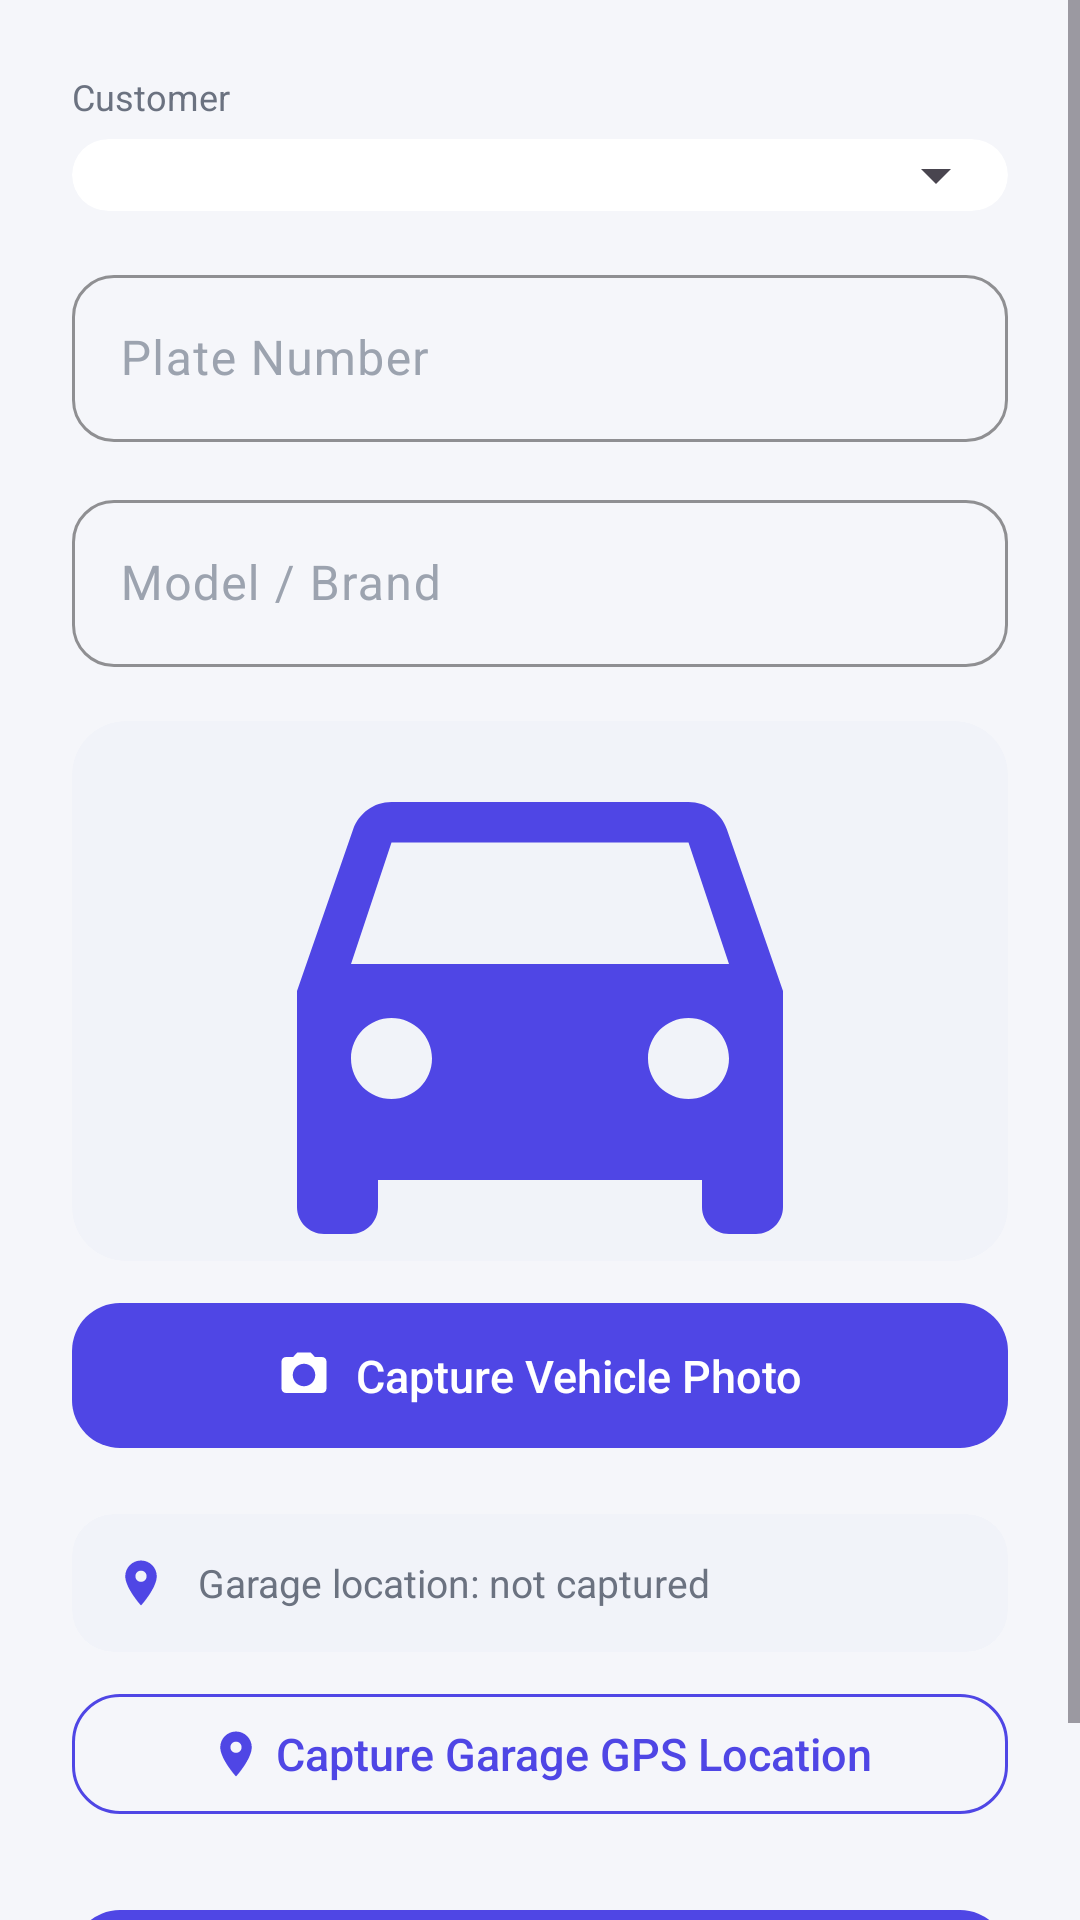

Layout XML and referenced resources for this Android screen:
<!-- AndroidManifest.xml: application theme Theme.SmartVehicleService -->
<!-- res/layout/activity_add_vehicle.xml -->
<?xml version="1.0" encoding="utf-8"?>
<ScrollView xmlns:android="http://schemas.android.com/apk/res/android"
    xmlns:app="http://schemas.android.com/apk/res-auto"
    android:layout_width="match_parent"
    android:layout_height="match_parent"
    android:background="@color/background">
    <LinearLayout
        android:layout_width="match_parent"
        android:layout_height="wrap_content"
        android:orientation="vertical"
        android:padding="24dp">

        <TextView
            android:layout_width="wrap_content"
            android:layout_height="wrap_content"
            android:text="Customer"
            android:textSize="12sp"
            android:textColor="@color/text_secondary"
            android:layout_marginBottom="6dp" />

        <androidx.cardview.widget.CardView
            android:layout_width="match_parent"
            android:layout_height="wrap_content"
            app:cardCornerRadius="14dp"
            app:cardElevation="0dp"
            app:strokeColor="@color/divider"
            app:strokeWidth="1dp"
            app:cardBackgroundColor="@color/surface">
            <Spinner
                android:id="@+id/spinnerCustomer"
                android:layout_width="match_parent"
                android:layout_height="wrap_content"
                android:padding="12dp" />
        </androidx.cardview.widget.CardView>

        <com.google.android.material.textfield.TextInputLayout
            android:layout_width="match_parent"
            android:layout_height="wrap_content"
            android:layout_marginTop="16dp"
            style="@style/Widget.SmartVehicleService.TextInputLayout">
            <com.google.android.material.textfield.TextInputEditText
                android:id="@+id/etPlateNumber"
                android:layout_width="match_parent"
                android:layout_height="wrap_content"
                android:hint="Plate Number" />
        </com.google.android.material.textfield.TextInputLayout>

        <com.google.android.material.textfield.TextInputLayout
            android:layout_width="match_parent"
            android:layout_height="wrap_content"
            android:layout_marginTop="14dp"
            style="@style/Widget.SmartVehicleService.TextInputLayout">
            <com.google.android.material.textfield.TextInputEditText
                android:id="@+id/etModel"
                android:layout_width="match_parent"
                android:layout_height="wrap_content"
                android:hint="Model / Brand" />
        </com.google.android.material.textfield.TextInputLayout>

        <androidx.cardview.widget.CardView
            android:layout_width="match_parent"
            android:layout_height="180dp"
            android:layout_marginTop="18dp"
            app:cardCornerRadius="18dp"
            app:cardElevation="0dp"
            app:cardBackgroundColor="@color/surface_alt">
            <ImageView
                android:id="@+id/ivPreview"
                android:layout_width="match_parent"
                android:layout_height="match_parent"
                android:scaleType="centerCrop"
                android:src="@drawable/ic_car"
                android:padding="48dp" />
        </androidx.cardview.widget.CardView>

        <com.google.android.material.button.MaterialButton
            android:id="@+id/btnCapturePhoto"
            style="@style/Widget.SmartVehicleService.Button"
            android:layout_width="match_parent"
            android:layout_height="wrap_content"
            android:layout_marginTop="10dp"
            app:icon="@drawable/ic_camera"
            app:iconGravity="textStart"
            android:text="Capture Vehicle Photo" />

        <androidx.cardview.widget.CardView
            android:layout_width="match_parent"
            android:layout_height="wrap_content"
            android:layout_marginTop="18dp"
            app:cardCornerRadius="14dp"
            app:cardElevation="0dp"
            app:cardBackgroundColor="@color/surface_alt">
            <LinearLayout
                android:layout_width="match_parent"
                android:layout_height="wrap_content"
                android:orientation="horizontal"
                android:gravity="center_vertical"
                android:padding="14dp">
                <ImageView
                    android:layout_width="18dp"
                    android:layout_height="18dp"
                    android:src="@drawable/ic_location"
                    app:tint="@color/primary" />
                <TextView
                    android:id="@+id/tvLocation"
                    android:layout_width="0dp"
                    android:layout_height="wrap_content"
                    android:layout_weight="1"
                    android:layout_marginStart="10dp"
                    android:text="Garage location: not captured"
                    android:textSize="13sp"
                    android:textColor="@color/text_secondary" />
            </LinearLayout>
        </androidx.cardview.widget.CardView>

        <com.google.android.material.button.MaterialButton
            android:id="@+id/btnCaptureLocation"
            style="@style/Widget.SmartVehicleService.Button.Outlined"
            android:layout_width="match_parent"
            android:layout_height="wrap_content"
            android:layout_marginTop="10dp"
            app:icon="@drawable/ic_location"
            app:iconTint="@color/primary"
            app:iconGravity="textStart"
            android:text="Capture Garage GPS Location" />

        <com.google.android.material.button.MaterialButton
            android:id="@+id/btnSaveVehicle"
            style="@style/Widget.SmartVehicleService.Button"
            android:layout_width="match_parent"
            android:layout_height="wrap_content"
            android:layout_marginTop="24dp"
            android:text="Save Vehicle" />
    </LinearLayout>
</ScrollView>
<!-- resources referenced by this layout -->
<resources>
  <color name="background">#F5F6FA</color>
  <color name="divider">#E5E7EB</color>
  <color name="primary">#4F46E5</color>
  <color name="surface">#FFFFFF</color>
  <color name="surface_alt">#F1F3F9</color>
  <color name="text_secondary">#6B7280</color>
  <!-- drawable ic_camera (drawable) -->
  <vector xmlns:android="http://schemas.android.com/apk/res/android"
      android:width="24dp" android:height="24dp" android:viewportWidth="24" android:viewportHeight="24"
      android:tint="?attr/colorOnPrimary">
      <path android:fillColor="#FFFFFF" android:pathData="M9,2L7.17,4H4c-1.1,0 -2,0.9 -2,2v12c0,1.1 0.9,2 2,2h16c1.1,0 2,-0.9 2,-2V6c0,-1.1 -0.9,-2 -2,-2h-3.17L15,2H9zM12,17c-2.76,0 -5,-2.24 -5,-5s2.24,-5 5,-5 5,2.24 5,5 -2.24,5 -5,5z"/>
  </vector>
  <!-- drawable ic_location (drawable) -->
  <vector xmlns:android="http://schemas.android.com/apk/res/android"
      android:width="24dp" android:height="24dp" android:viewportWidth="24" android:viewportHeight="24"
      android:tint="?attr/colorOnPrimary">
      <path android:fillColor="#FFFFFF" android:pathData="M12,2C8.13,2 5,5.13 5,9c0,5.25 7,13 7,13s7,-7.75 7,-13c0,-3.87 -3.13,-7 -7,-7zM12,11.5c-1.38,0 -2.5,-1.12 -2.5,-2.5s1.12,-2.5 2.5,-2.5 2.5,1.12 2.5,2.5 -1.12,2.5 -2.5,2.5z"/>
  </vector>
  <style name="Widget.SmartVehicleService.Button" parent="Widget.Material3.Button">
          <item name="cornerRadius">16dp</item>
          <item name="android:textAllCaps">false</item>
          <item name="android:textSize">15sp</item>
          <item name="android:letterSpacing">0</item>
          <item name="android:paddingTop">14dp</item>
          <item name="android:paddingBottom">14dp</item>
          <item name="backgroundTint">@color/primary</item>
      </style>
  <style name="Widget.SmartVehicleService.Button.Outlined" parent="Widget.Material3.Button.OutlinedButton">
          <item name="cornerRadius">16dp</item>
          <item name="android:textAllCaps">false</item>
          <item name="strokeColor">@color/primary</item>
          <item name="android:textColor">@color/primary</item>
      </style>
  <style name="Widget.SmartVehicleService.TextInputLayout" parent="Widget.Material3.TextInputLayout.OutlinedBox">
          <item name="boxCornerRadiusTopStart">14dp</item>
          <item name="boxCornerRadiusTopEnd">14dp</item>
          <item name="boxCornerRadiusBottomStart">14dp</item>
          <item name="boxCornerRadiusBottomEnd">14dp</item>
          <item name="boxStrokeColor">@color/primary</item>
          <item name="hintTextColor">@color/primary</item>
          <item name="android:textColorHint">@color/text_muted</item>
      </style>
  <color name="text_muted">#9CA3AF</color>
  <color name="primary_dark">#3730A3</color>
  <color name="white">#FFFFFF</color>
  <color name="primary_container">#E0E7FF</color>
  <color name="accent">#06B6D4</color>
  <color name="accent_container">#CFFAFE</color>
  <color name="text_dark">#111827</color>
  <style name="ShapeAppearance.SmartVehicleService.Large" parent="ShapeAppearance.Material3.Corner.Large">
          <item name="cornerSize">24dp</item>
      </style>
  <style name="ShapeAppearance.SmartVehicleService.Medium" parent="ShapeAppearance.Material3.Corner.Medium">
          <item name="cornerSize">16dp</item>
      </style>
  <style name="ShapeAppearance.SmartVehicleService.Small" parent="ShapeAppearance.Material3.Corner.Small">
          <item name="cornerSize">12dp</item>
      </style>
  <style name="Widget.SmartVehicleService.BottomNav" parent="Widget.Material3.BottomNavigationView">
          <item name="android:background">@color/surface</item>
          <item name="itemIconTint">@color/bottom_nav_color</item>
          <item name="itemTextColor">@color/bottom_nav_color</item>
          <item name="elevation">8dp</item>
      </style>
</resources>
